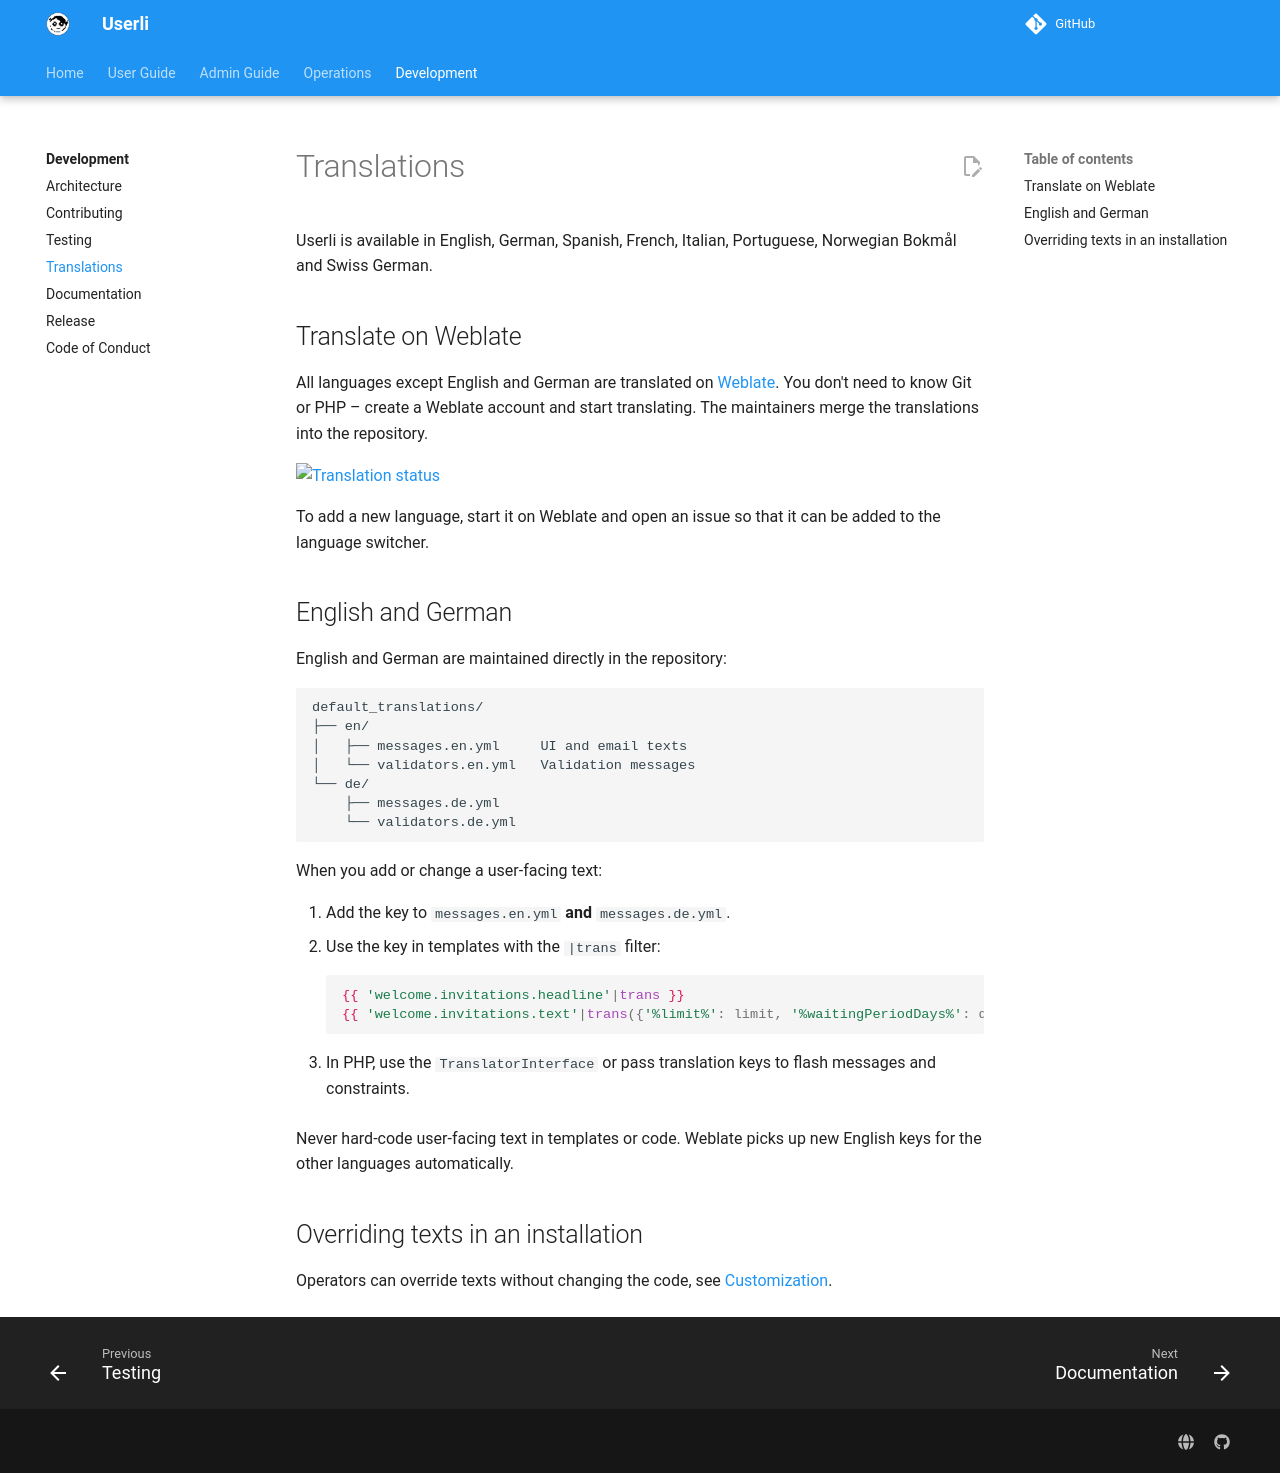

repository: systemli/userli · page: development/translations/index.html · generator: mkdocs

# Translations

Userli is available in English, German, Spanish, French, Italian, Portuguese,
Norwegian Bokmål and Swiss German.

## Translate on Weblate

All languages except English and German are translated on
[Weblate](https://hosted.weblate.org/engage/userli/). You don't need to know
Git or PHP – create a Weblate account and start translating. The maintainers
merge the translations into the repository.

[![Translation status](https://hosted.weblate.org/widgets/userli/-/multi-auto.svg)](https://hosted.weblate.org/engage/userli/)

To add a new language, start it on Weblate and open an issue so that it can be
added to the language switcher.

## English and German

English and German are maintained directly in the repository:

```text
default_translations/
├── en/
│   ├── messages.en.yml     UI and email texts
│   └── validators.en.yml   Validation messages
└── de/
    ├── messages.de.yml
    └── validators.de.yml
```

When you add or change a user-facing text:

1. Add the key to `messages.en.yml` **and** `messages.de.yml`.
2. Use the key in templates with the `|trans` filter:

    ```twig
    {{ 'welcome.invitations.headline'|trans }}
    {{ 'welcome.invitations.text'|trans({'%limit%': limit, '%waitingPeriodDays%': days}) }}
    ```

3. In PHP, use the `TranslatorInterface` or pass translation keys to flash
   messages and constraints.

Never hard-code user-facing text in templates or code. Weblate picks up new
English keys for the other languages automatically.

## Overriding texts in an installation

Operators can override texts without changing the code, see
[Customization](../operations/customization.md).
